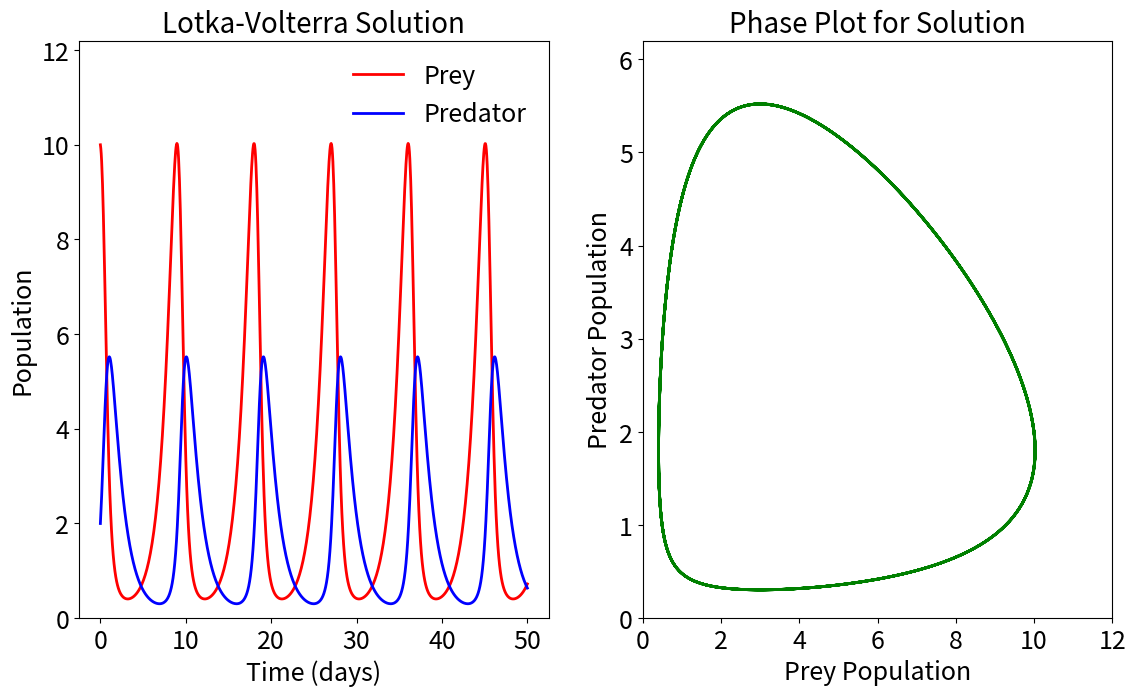

The matplotlib source for this figure:
import numpy as np
from scipy.integrate import odeint
import matplotlib.pyplot as plt
from pylab import *

#Defining Initial conditions
#----------------------------------------------------#
alpha = 0.9
beta = 0.5
gamma = 0.75
delta = 0.25

x0 = 10 #gamma/delta #Initial prey population
z0 = 2 #alpha/beta #Initial predator population

days = 50
#Defining a time range
t = np.linspace(0, days, 1000)
#----------------------------------------------------#

#Defining the SIR model equations
def modelPP(i, t, a, b, g, d):
    x, y = i

    dxdt = a*x-b*x*y 
    dydt = d*x*y-g*y
    return dxdt, dydt

iCV = x0, z0

soln = odeint(modelPP, iCV, t, args=(alpha, beta, gamma, delta))

X, Y = soln.T

fig, (ax, ax1) = plt.subplots(1, 2, figsize = (1280/96, 720/96), dpi = 96) 
fig.patch.set_alpha(0.0)
#fig.figure(figsize = (1920/96, 1080/96), dpi = 96) 
ax.patch.set_alpha(0.0)
ax.plot(t, X, 'r', alpha=1, lw=2, label='Prey')
ax.plot(t, Y, 'b', alpha=1, lw=2, label='Predator')
ax.set_title('Lotka-Volterra Solution', c = 'black', fontsize = 20)
ax.set_xlabel('Time (days)', fontsize = 18, c = 'black')
ax.set_ylabel('Population', fontsize = 18, c = 'black')
ax.set_ylim(0, 12.2)

ax.spines['bottom'].set_color('black')
ax.spines['top'].set_color('black') 
ax.spines['right'].set_color('black')
ax.spines['left'].set_color('black')

ax.tick_params(axis='x', colors='black', labelsize = 18)
ax.tick_params(axis='y', colors='black', labelsize = 18)

ax1.patch.set_alpha(0.0)
ax1.set_title('Phase Plot for Solution', c = 'black', fontsize = 20)
ax1.plot(X, Y, c = 'g', alpha = 1, lw = 2)
ax1.set_xlim(0, 12)
ax1.set_ylim(0, 6.2)
ax1.set_xlabel('Prey Population', fontsize = 18, c = 'black')
ax1.set_ylabel('Predator Population', fontsize = 18, c = 'black')

ax1.tick_params(axis='x', colors='black', labelsize = 18)
ax1.tick_params(axis='y', colors='black', labelsize = 18)


#ax.set_ylim(0,1.1)
#ax.yaxis.set_tick_params(length=0)
#ax.xaxis.set_tick_params(length=0)
#ax.grid(b=True, which='major', c='black', lw=2, ls='-')
legend = ax.legend(labelcolor = 'black', facecolor = 'k', framealpha = 0, frameon = False, fontsize = 18)
legend.get_frame().set_alpha(0)

#for spine in ('top', 'right', 'bottom', 'left'):
 #   ax.spines[spine].set_visible(False)
  #  ax1.spines[spine].set_visible(False)
plt.show()